Labelled photos from "Dataset Kelapa Sawit", an image-classification folder in AnantawidyaPrayoga/Oil-Palm. The possible labels are: empty bunch, overripe, ripe, rotten, underripe, unripe.

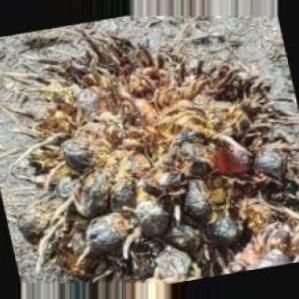
Label: rotten

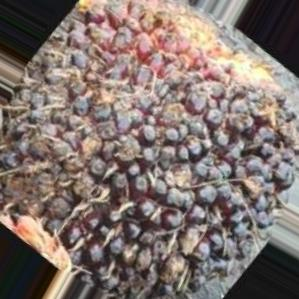
Label: unripe

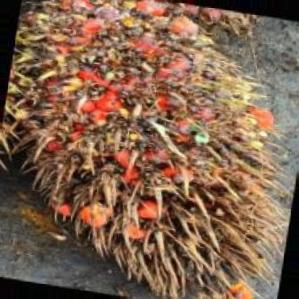
Label: overripe

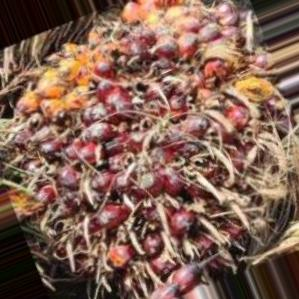
Label: underripe

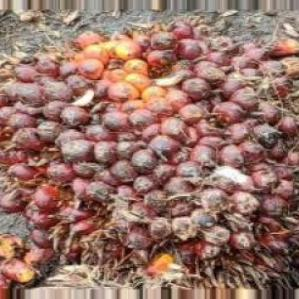
Label: ripe

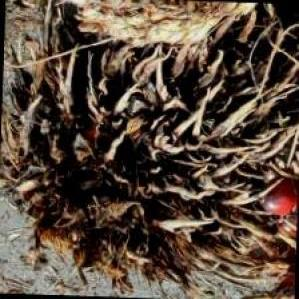
Label: empty bunch
